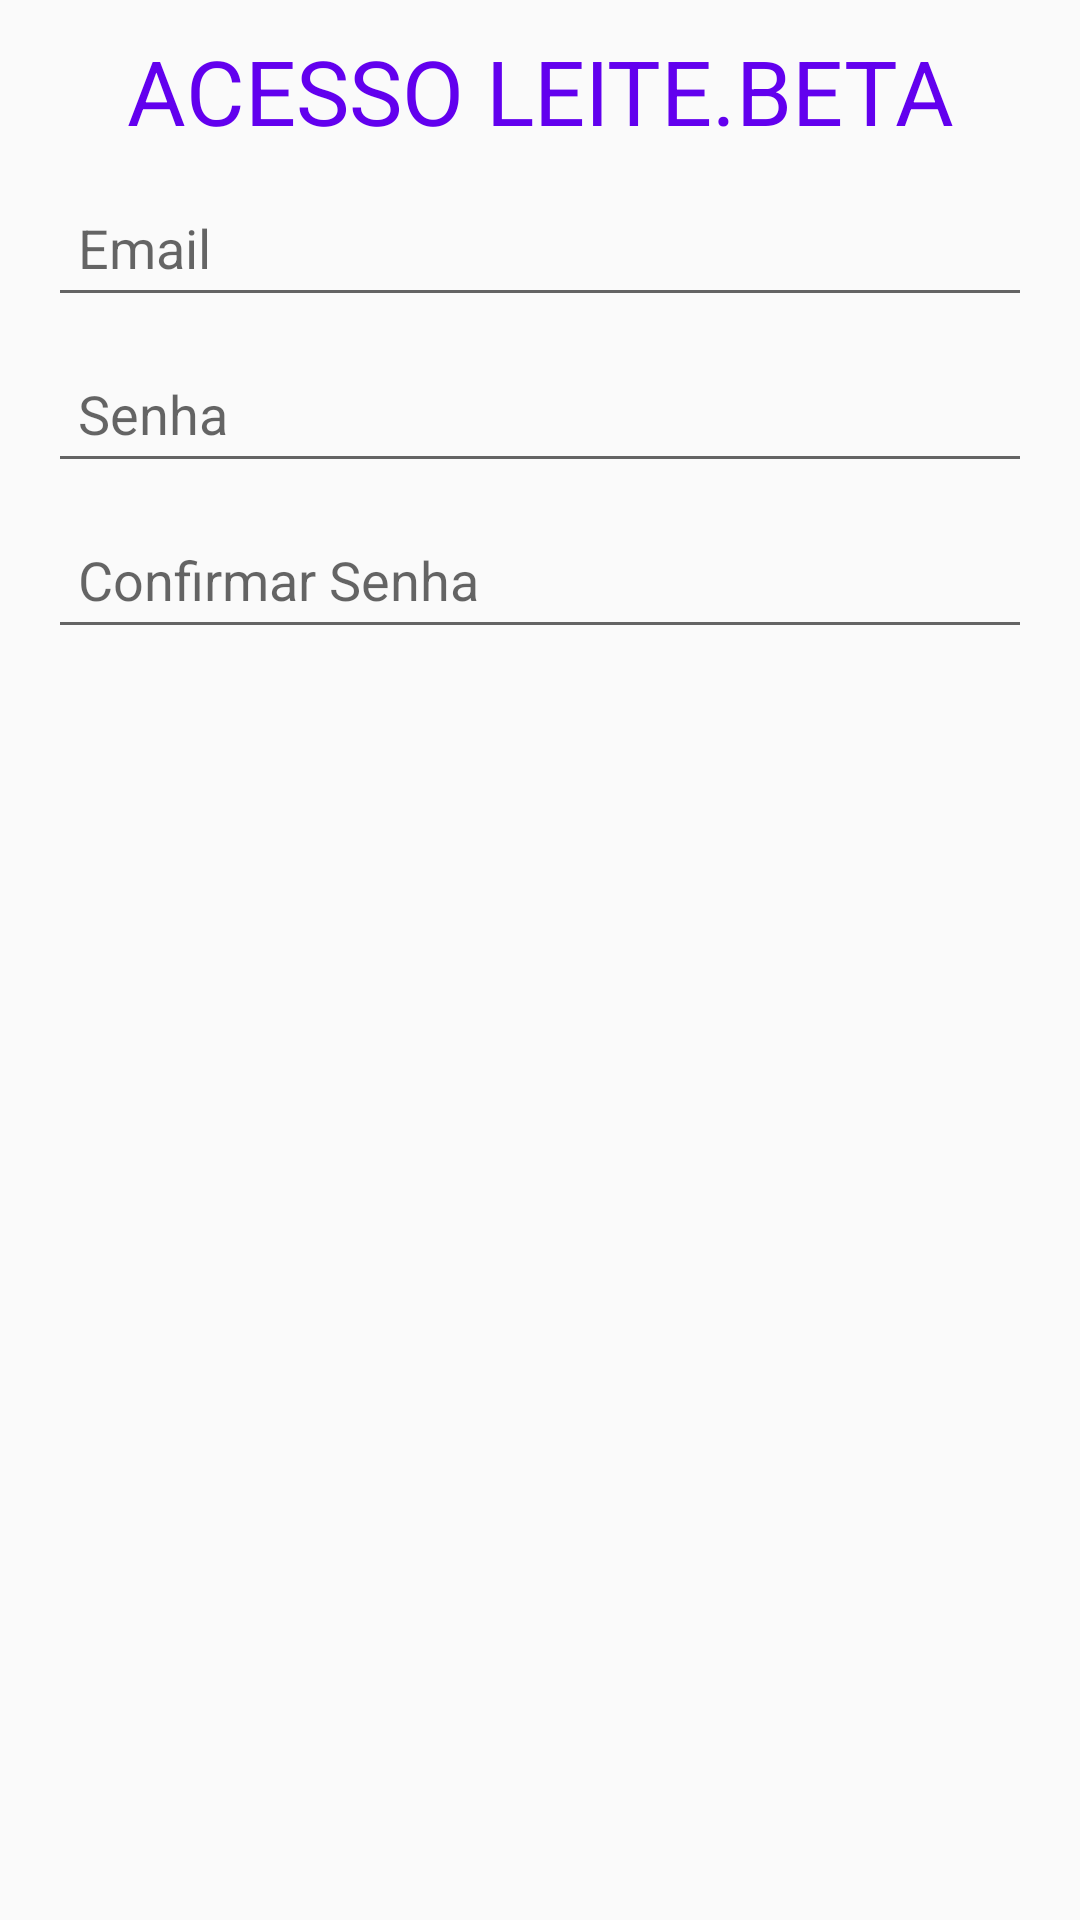

Android layout source for this screen:
<!-- AndroidManifest.xml: application theme AppTheme -->
<!-- res/layout/dados_acesso_fragment.xml -->
<?xml version="1.0" encoding="utf-8"?>
<LinearLayout xmlns:android="http://schemas.android.com/apk/res/android"
    android:layout_width="match_parent"
    android:layout_height="match_parent"
    android:orientation="vertical"
    android:paddingLeft="16dp"
    android:paddingRight="16dp">

    <TextView
        android:text="ACESSO LEITE.BETA"
        android:layout_width="match_parent"
        android:layout_height="wrap_content"
        android:textSize="30dp"
        android:textColor="@color/colorPrimary"
        android:layout_marginTop="10dp"
        android:id="@+id/textCabecalho2"
        android:gravity="center"/>

    <android.support.design.widget.TextInputLayout
        android:layout_width="match_parent"
        android:layout_height="wrap_content"
        android:id="@+id/ilEmail">
        <android.support.design.widget.TextInputEditText
            android:layout_width="match_parent"
            android:layout_height="wrap_content"
            android:hint="Email"
            android:inputType="textEmailAddress"
            android:padding="10dp"
            android:id="@+id/etEmail"/>
    </android.support.design.widget.TextInputLayout>

    <android.support.design.widget.TextInputLayout
        android:layout_width="match_parent"
        android:layout_height="wrap_content"
        android:id="@+id/ilSenha">
        <android.support.design.widget.TextInputEditText
            android:layout_width="match_parent"
            android:layout_height="wrap_content"
            android:hint="Senha"
            android:inputType="textPassword"
            android:padding="10dp"
            android:id="@+id/etSenha"/>
    </android.support.design.widget.TextInputLayout>

    <android.support.design.widget.TextInputLayout
        android:layout_width="match_parent"
        android:layout_height="wrap_content"
        android:id="@+id/ilConfirmarSenha">
        <android.support.design.widget.TextInputEditText
            android:layout_width="match_parent"
            android:layout_height="wrap_content"
            android:hint="Confirmar Senha"
            android:inputType="textPassword"
            android:padding="10dp"
            android:id="@+id/etConfirmarSenha"/>
    </android.support.design.widget.TextInputLayout>
</LinearLayout>
<!-- resources referenced by this layout -->
<resources>
  <style name="AppTheme" parent="Theme.AppCompat.Light.DarkActionBar">
          
          <item name="colorPrimary">@color/colorPrimary</item>
          <item name="colorPrimaryDark">@color/colorPrimaryDark</item>
          <item name="colorAccent">@color/colorPrimary</item>
      </style>
  <!-- not gathered from this repository: default colours our renderer supplied (Android Studio template values) -->
  <color name="colorPrimary">#FF6200EE</color>
  <color name="colorPrimaryDark">#FF3700B3</color>
</resources>
